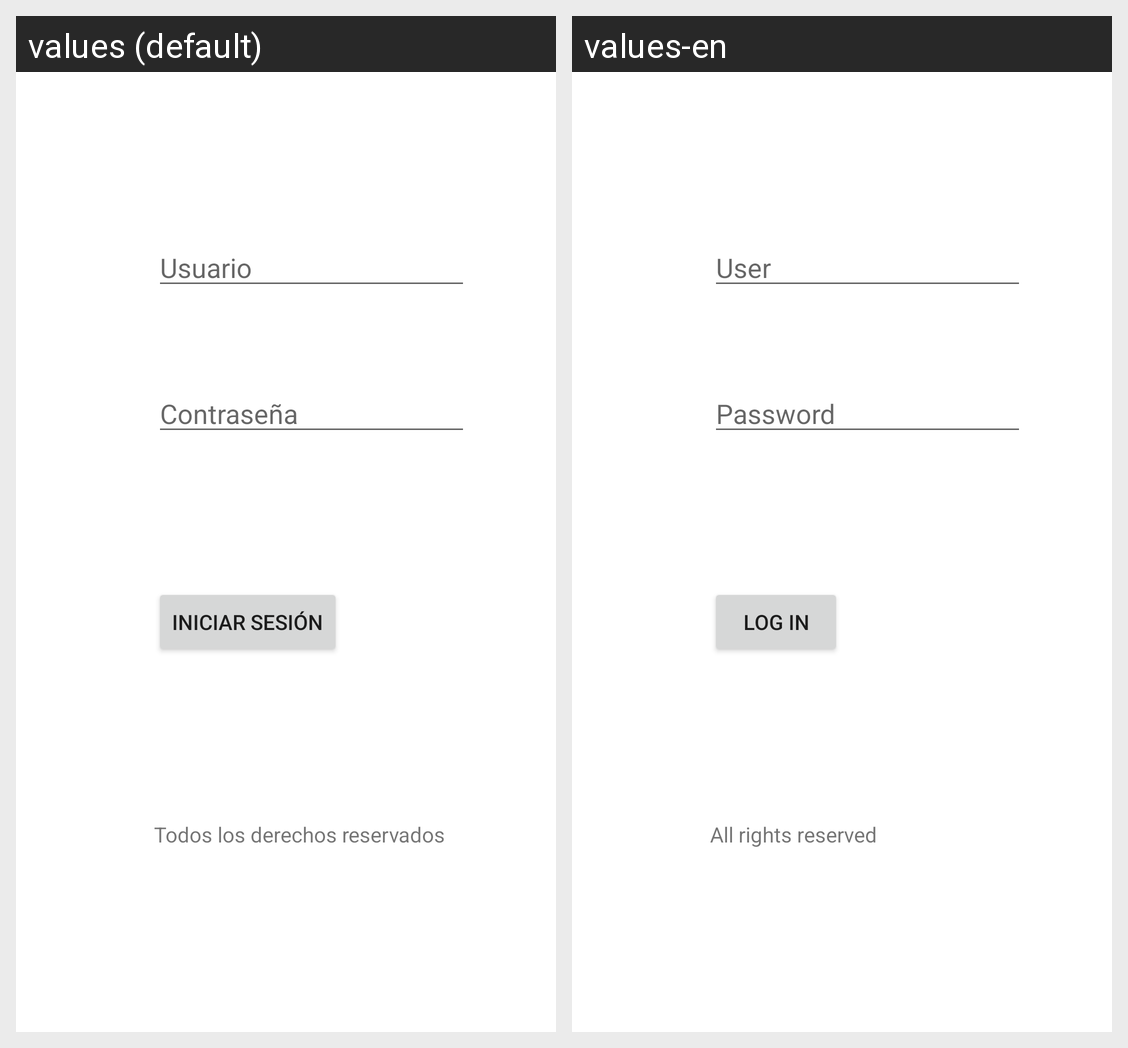

The same Android screen rendered under two of its app's locales, left to right. List the strings drawn on it with the default value and each locale's translation.
Android screen res/layout/activity_main.xml rendered under 2 locales, left to right: values (default), values-en. Device: Nexus 5 (rendered at 1080×1920; each locale shown at half size, 540×960, under a caption strip naming it); theme Theme.AplicacionesMultilenguaje.
Strings drawn on this screen, with the default value and each locale's value (text and hints the layout hard-codes, and strings that could not be matched under every locale, appear in the picture but are not listed):

Et_Usuario
  values: Usuario
  values-en: User

Et_Password
  values: Contraseña
  values-en: Password

textview
  values: Todos los derechos reservados
  values-en: All rights reserved

Button
  values: Iniciar Sesión
  values-en: Log in
